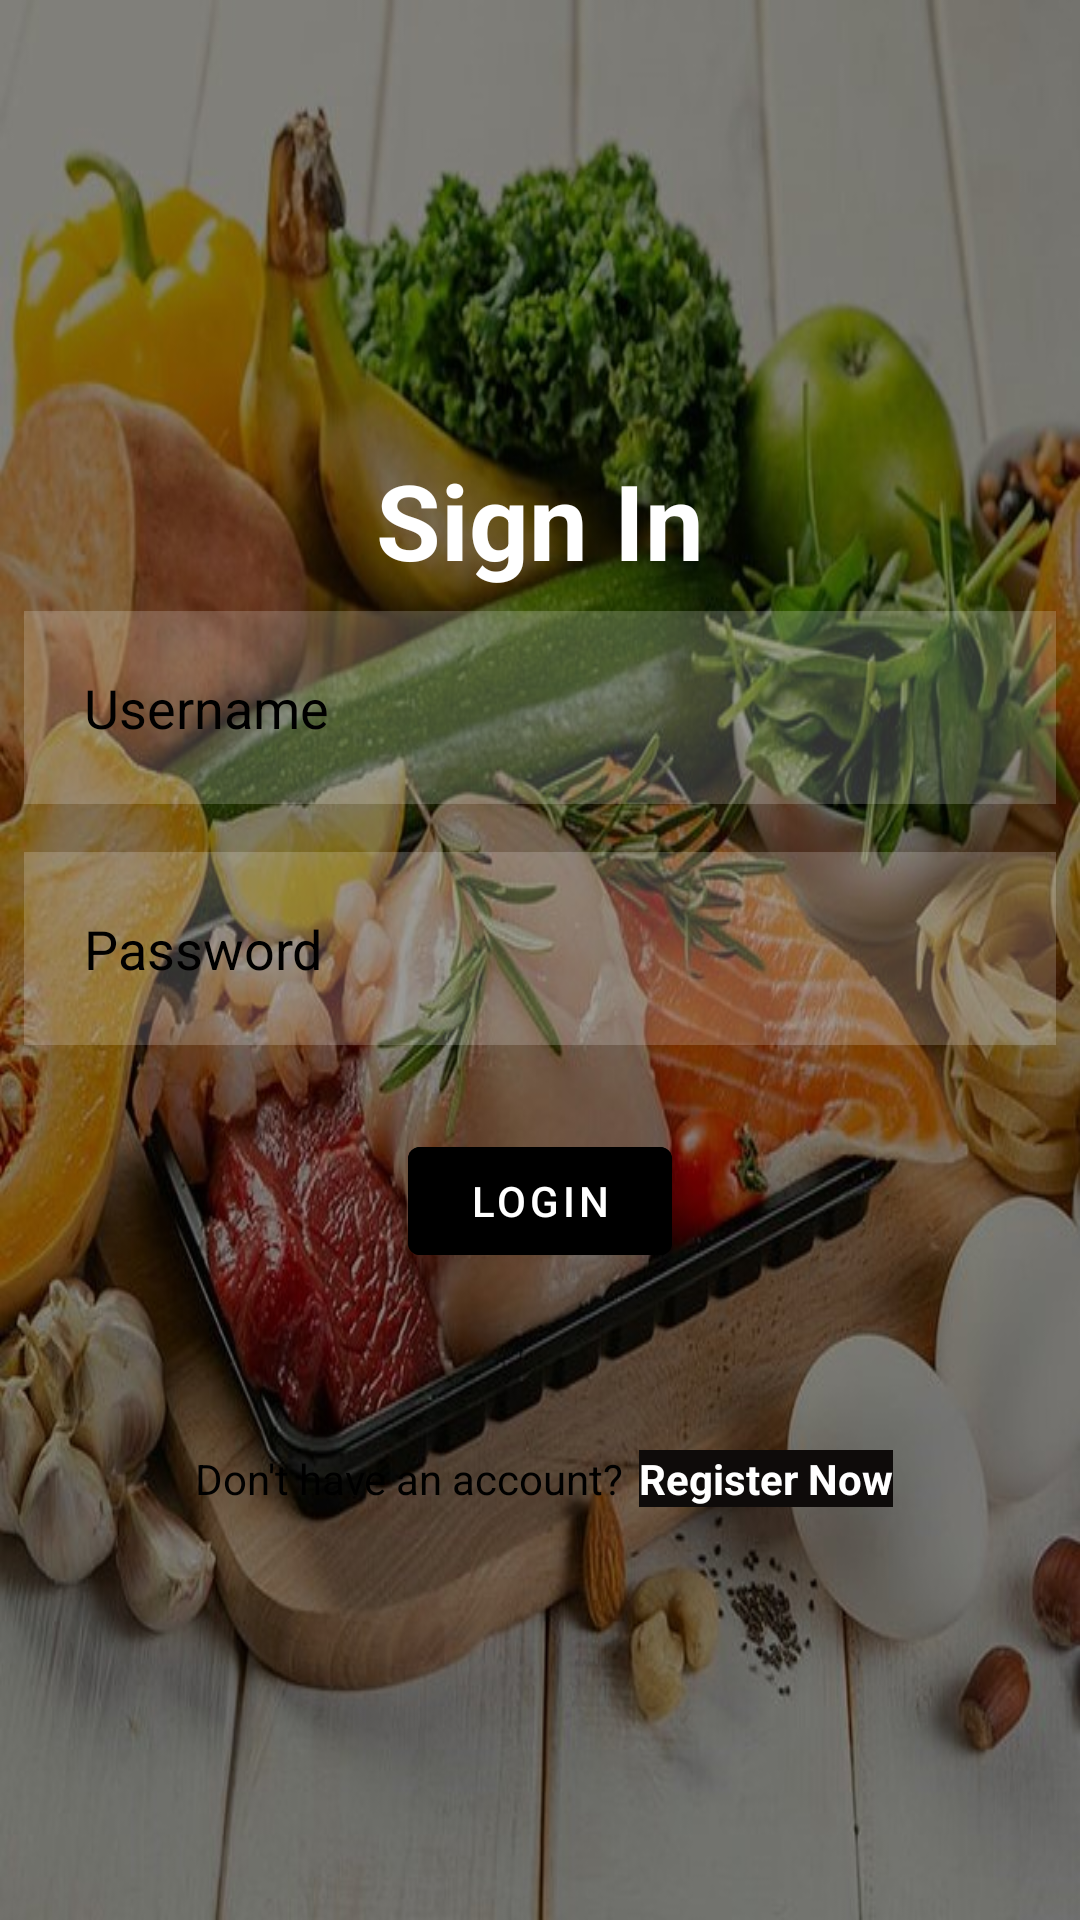

Reconstruct the res/layout file that produces this screen, plus the resources it refers to.
<!-- AndroidManifest.xml: application theme Theme.FromTheStart -->
<!-- res/layout/fragment_login.xml -->
<?xml version="1.0" encoding="utf-8"?>
<RelativeLayout xmlns:android="http://schemas.android.com/apk/res/android"
    xmlns:app="http://schemas.android.com/apk/res-auto"
    xmlns:tools="http://schemas.android.com/tools"
    android:layout_width="match_parent"
    android:layout_height="match_parent"
    android:background="@drawable/login_background2"
    tools:context=".LoginFragment">

    <TextView
        android:id="@+id/signin"
        android:layout_width="match_parent"
        android:layout_height="wrap_content"
        android:layout_marginStart="100dp"
        android:layout_marginEnd="100dp"
        android:layout_marginTop="150dp"
        android:textAlignment="center"
        android:text="Sign In"
        android:textColor="@color/white"
        android:textSize="35sp"
        android:textStyle="bold" />

    <EditText
        android:id="@+id/username"
        android:layout_width="match_parent"
        android:layout_height="wrap_content"
        android:layout_below="@+id/signin"
        android:layout_marginStart="8dp"
        android:layout_marginTop="7dp"
        android:layout_marginEnd="8dp"
        android:layout_marginBottom="8dp"
        android:background="#30ffffff"
        android:drawablePadding="15dp"
        android:hint="Username"
        android:padding="20dp"
        android:textColor="@color/black"
        android:textColorHint="@color/black" />

    <EditText
        android:id="@+id/password"
        android:layout_width="match_parent"
        android:layout_height="wrap_content"
        android:layout_below="@+id/username"
        android:layout_marginStart="8dp"
        android:layout_marginTop="8dp"
        android:layout_marginEnd="8dp"
        android:layout_marginBottom="8dp"
        android:background="#30ffffff"
        android:drawablePadding="15dp"
        android:hint="Password"
        android:inputType="textPassword"
        android:padding="20dp"
        android:textColor="@color/black"
        android:textColorHint="@color/black" />

    <com.google.android.material.button.MaterialButton
        android:id="@+id/loginbtn"
        android:layout_width="wrap_content"
        android:layout_height="wrap_content"
        android:layout_below="@+id/password"
        android:layout_centerHorizontal="true"
        android:layout_marginStart="20dp"
        android:layout_marginTop="20dp"
        android:layout_marginEnd="20dp"
        android:layout_marginBottom="20dp"
        android:backgroundTint="@color/black"
        android:text="LOGIN"
        android:textColor="@color/white" />
    
    
    
    
    
    
    
    
    
    

    <LinearLayout
        android:layout_width="wrap_content"
        android:layout_height="wrap_content"
        android:layout_below="@+id/loginbtn"
        android:layout_marginTop="39dp"
        android:layout_marginBottom="10dp"
        android:gravity="center"
        android:orientation="horizontal">

        <TextView
            android:layout_width="wrap_content"
            android:layout_height="wrap_content"
            android:layout_marginLeft="65dp"
            android:text="Don't have an account?"
            android:textColor="@color/black" />

        <TextView
            android:id="@+id/register_now"
            android:layout_width="wrap_content"
            android:layout_height="wrap_content"
            android:layout_marginStart="5dp"
            android:background="#0E0B0A"
            android:text="Register Now"
            android:textColor="@color/white"
            android:textStyle="bold" />

    </LinearLayout>



</RelativeLayout>
<!-- resources referenced by this layout -->
<resources>
  <!-- drawable login_background2: jpg bitmap (drawable-mdpi, 102327 bytes) -->
  <style name="Theme.FromTheStart" parent="Theme.MaterialComponents.DayNight.DarkActionBar">
          
          <item name="colorPrimary">@color/purple_500</item>
          <item name="colorPrimaryVariant">@color/purple_700</item>
          <item name="colorOnPrimary">@color/white</item>
          
          <item name="colorSecondary">@color/teal_200</item>
          <item name="colorSecondaryVariant">@color/teal_700</item>
          <item name="colorOnSecondary">@color/black</item>
          
          <item name="android:statusBarColor">?attr/colorPrimaryVariant</item>
          
      </style>
  <!-- not gathered from this repository: default colours our renderer supplied (Android Studio template values) -->
  <color name="purple_500">#FF6200EE</color>
  <color name="purple_700">#FF3700B3</color>
  <color name="teal_200">#FF03DAC5</color>
  <color name="teal_700">#FF018786</color>
  <color name="black">#FF000000</color>
  <color name="white">#FFFFFFFF</color>
</resources>
